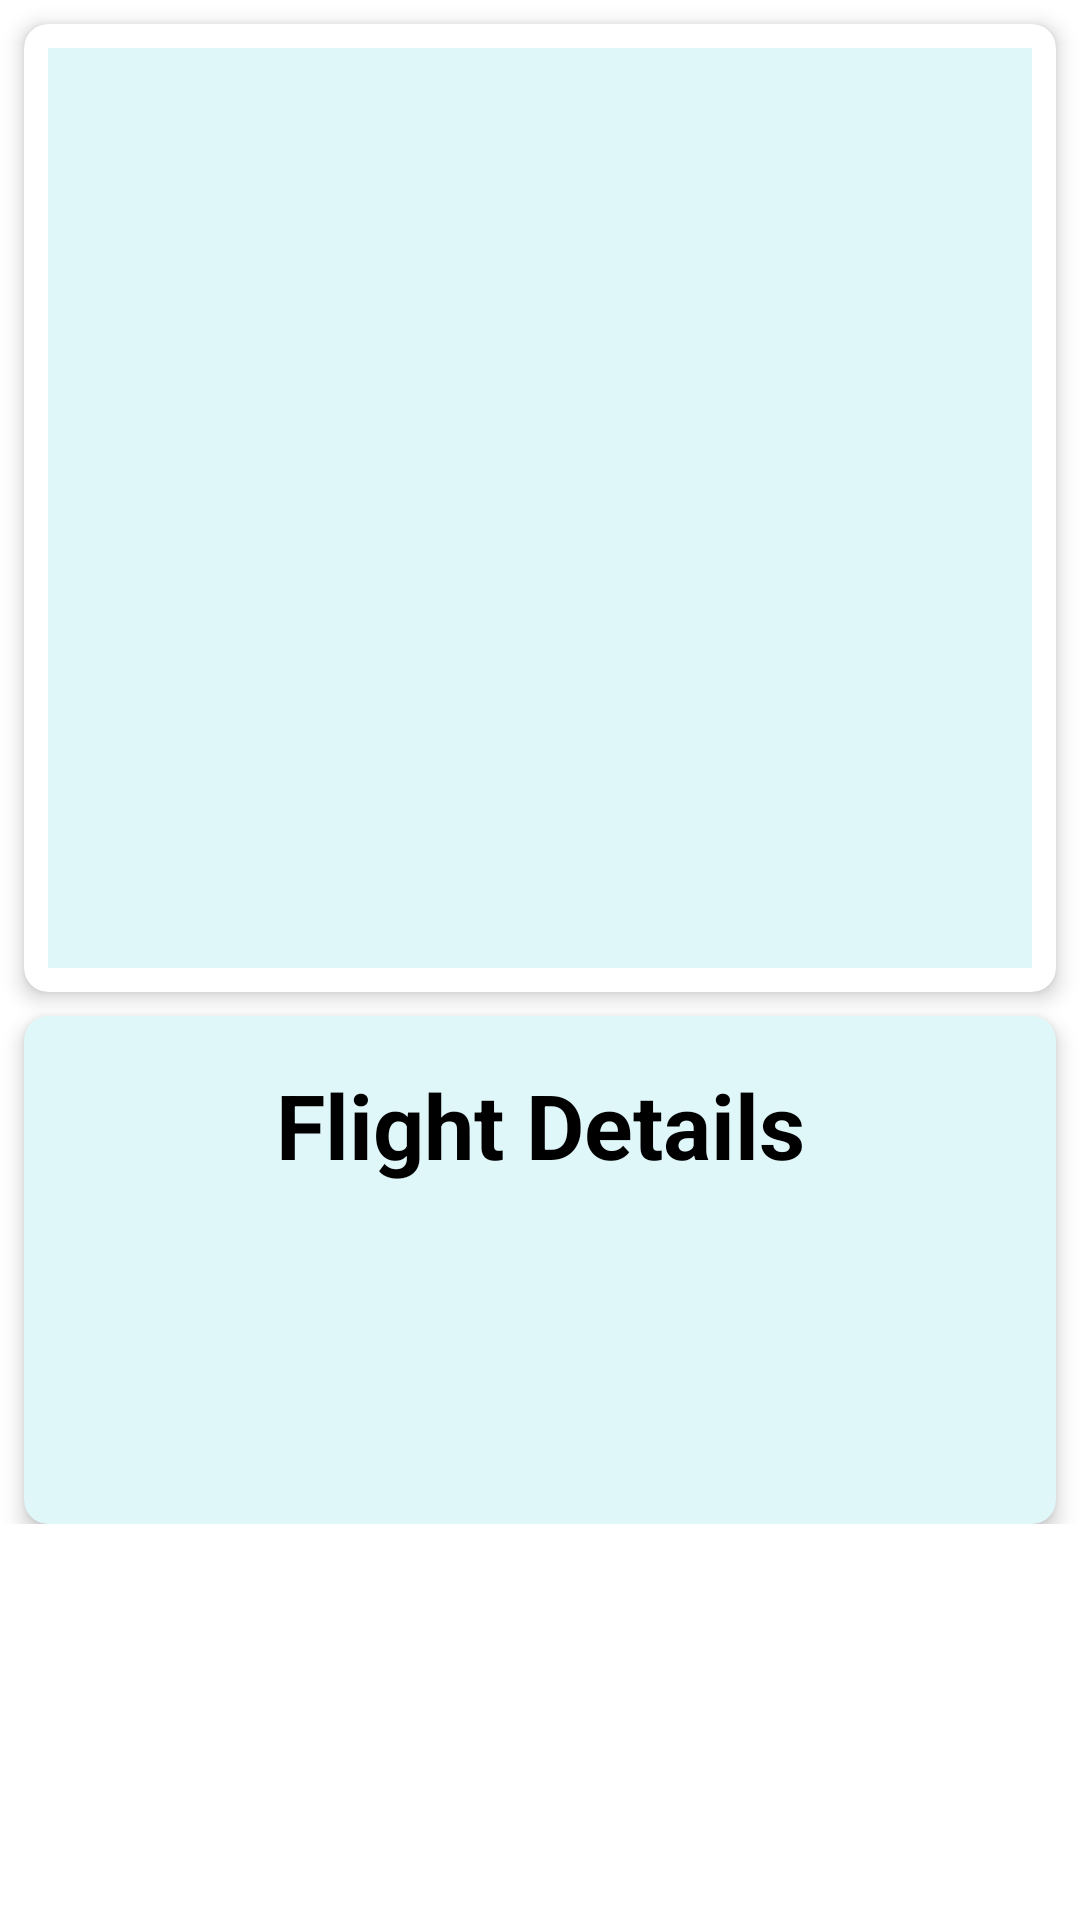

Here is an Android app screen rendered from its layout file. Give the layout XML and the strings, colors and styles it references.
<!-- AndroidManifest.xml: application theme Theme.PrimaryDetailFlow -->
<!-- res/layout/fragment_item_detail.xml -->
<?xml version="1.0" encoding="utf-8"?>
<ScrollView xmlns:android="http://schemas.android.com/apk/res/android"
    xmlns:app="http://schemas.android.com/apk/res-auto"
    xmlns:tools="http://schemas.android.com/tools"
    android:layout_width="match_parent"
    android:layout_height="match_parent">
  <androidx.constraintlayout.widget.ConstraintLayout xmlns:android="http://schemas.android.com/apk/res/android"
      android:id="@+id/item_detail_container"
      android:layout_width="match_parent"
      android:layout_height="wrap_content">

    <androidx.cardview.widget.CardView
        android:id="@+id/top_card_view"
        android:layout_width="match_parent"
        android:layout_height="wrap_content"
        android:layout_marginTop="@dimen/spacex_margin_small"
        android:layout_marginBottom="@dimen/spacex_margin_small"
        android:layout_marginStart="@dimen/spacex_margin_small"
        android:layout_marginEnd="@dimen/spacex_margin_small"
        app:cardCornerRadius="@dimen/spacex_margin_small"
        app:cardElevation="@dimen/spacex_card_elevation_small"
        app:layout_constraintEnd_toEndOf="parent"
        app:layout_constraintStart_toStartOf="parent"
        app:layout_constraintTop_toTopOf="parent">

      <LinearLayout
          android:layout_width="match_parent"
          android:layout_height="wrap_content"
          android:layout_margin="@dimen/spacex_margin_small"
          android:layout_gravity="center"
          android:background="#E0F7FA"
          android:orientation="vertical">

        <ImageView
            android:id="@+id/launchThumbnail"
            android:layout_width="@dimen/spacex_detail_thumbnail_size"
            android:layout_height="@dimen/spacex_detail_thumbnail_size"
            android:layout_marginTop="30dp"
            android:layout_gravity="center_horizontal"
            app:srcCompat="@drawable/ic_launcher_background"
            tools:srcCompat="@drawable/ic_rocket_grey_24dp" />

        <TextView
            android:id="@+id/missionName"
            android:textStyle="bold"
            android:layout_width="wrap_content"
            android:layout_height="wrap_content"
            android:layout_marginTop="@dimen/spacex_detail_top_margin"
            android:layout_marginBottom="@dimen/spacex_detail_top_margin"
            android:layout_gravity="center_horizontal"
            android:textColor="@android:color/black"
            android:textSize="@dimen/spacex_text_size_large"
            tools:text="Mission Name" />

        <TextView
            android:id="@+id/missionDescription"
            style="@style/MaterialAlertDialog.MaterialComponents.Title.Text"
            android:layout_width="wrap_content"
            android:layout_height="wrap_content"
            android:layout_marginBottom="@dimen/spacex_detail_top_margin"
            android:layout_marginStart="4dp"
            android:layout_marginEnd="4dp"
            android:layout_gravity="center"
            android:gravity="center"
            android:maxLines="2"
            android:textColor="@color/black"
            android:textSize="@dimen/spacex_text_size_medium"
            tools:text="Mission Description" />

      </LinearLayout>

    </androidx.cardview.widget.CardView>


    <androidx.cardview.widget.CardView
        android:id="@+id/mid_card_view"
        android:layout_width="match_parent"
        android:layout_height="wrap_content"
        android:layout_marginTop="@dimen/spacex_margin_small"
        android:layout_marginBottom="@dimen/spacex_margin_small"
        android:layout_marginStart="@dimen/spacex_margin_small"
        android:layout_marginEnd="@dimen/spacex_margin_small"
        app:cardBackgroundColor="#E0F7FA"
        app:cardCornerRadius="@dimen/spacex_margin_small"
        app:cardElevation="@dimen/spacex_margin_very_small"
        app:layout_constraintEnd_toEndOf="parent"
        app:layout_constraintStart_toStartOf="parent"
        app:layout_constraintTop_toBottomOf="@id/top_card_view">

      <androidx.constraintlayout.widget.ConstraintLayout
          android:layout_width="match_parent"
          android:layout_height="match_parent"
          android:layout_margin="@dimen/spacex_margin_large"
          android:orientation="vertical">

        <TextView
            android:id="@+id/locationText"
            android:layout_width="wrap_content"
            android:layout_height="wrap_content"
            android:layout_margin="@dimen/spacex_margin_small"
            android:drawablePadding="10dp"
            android:drawableStart="@drawable/ic_rocket_grey_24dp"
            android:textSize="@dimen/spacex_text_size_medium"
            app:layout_constraintStart_toStartOf="parent"
            app:layout_constraintTop_toBottomOf="@id/label"
            tools:text="Kwaja Island" />

        <TextView
            android:id="@+id/locationTextLong"
            android:layout_width="wrap_content"
            android:layout_height="wrap_content"
            android:layout_margin="@dimen/spacex_margin_small"
            android:drawablePadding="10dp"
            android:drawableStart="@drawable/ic_rocket_grey_24dp"
            android:textSize="@dimen/spacex_text_size_medium"
            app:layout_constraintStart_toStartOf="parent"
            app:layout_constraintTop_toBottomOf="@id/locationText"
            tools:text="Kwajalein Atoll Omelek Island" />

        <TextView
            android:id="@+id/label"
            android:textStyle="bold"
            android:layout_width="wrap_content"
            android:layout_height="wrap_content"
            android:gravity="center_horizontal"
            android:text="@string/flight_details"
            android:textColor="@android:color/black"
            android:textSize="@dimen/spacex_text_size_large"
            app:layout_constraintEnd_toEndOf="parent"
            app:layout_constraintStart_toStartOf="parent"
            app:layout_constraintTop_toTopOf="parent" />

        <TextView
            android:id="@+id/rocketName"
            android:layout_width="wrap_content"
            android:layout_height="wrap_content"
            android:layout_margin="@dimen/spacex_margin_small"
            android:drawablePadding="10dp"
            android:drawableStart="@drawable/ic_rocket_grey_24dp"
            android:textSize="@dimen/spacex_text_size_medium"
            app:layout_constraintStart_toStartOf="parent"
            app:layout_constraintTop_toBottomOf="@id/locationTextLong"
            tools:text="Falcon 1" />

      </androidx.constraintlayout.widget.ConstraintLayout>

    </androidx.cardview.widget.CardView>
  </androidx.constraintlayout.widget.ConstraintLayout>

</ScrollView>
<!-- resources referenced by this layout -->
<resources>
  <color name="black">#FF000000</color>
  <dimen name="spacex_card_elevation_small">4dp</dimen>
  <dimen name="spacex_detail_thumbnail_size">200dp</dimen>
  <dimen name="spacex_detail_top_margin">4dp</dimen>
  <dimen name="spacex_margin_large">16dp</dimen>
  <dimen name="spacex_margin_small">8dp</dimen>
  <dimen name="spacex_margin_very_small">4dp</dimen>
  <dimen name="spacex_text_size_large">30sp</dimen>
  <dimen name="spacex_text_size_medium">18sp</dimen>
  <string name="flight_details">Flight Details</string>
  <style name="Theme.PrimaryDetailFlow" parent="Theme.MaterialComponents.DayNight.DarkActionBar">
      
      <item name="colorPrimary">@color/purple_500</item>
      <item name="colorPrimaryVariant">@color/purple_700</item>
      <item name="colorOnPrimary">@color/white</item>
      
      <item name="colorSecondary">@color/teal_200</item>
      <item name="colorSecondaryVariant">@color/teal_700</item>
      <item name="colorOnSecondary">@color/black</item>
      
      <item name="android:statusBarColor">?attr/colorPrimaryVariant</item>
      
    </style>
  <color name="purple_500">#FF6200EE</color>
  <color name="purple_700">#FF3700B3</color>
  <color name="white">#FFFFFFFF</color>
  <color name="teal_200">#FF03DAC5</color>
  <color name="teal_700">#FF018786</color>
</resources>
